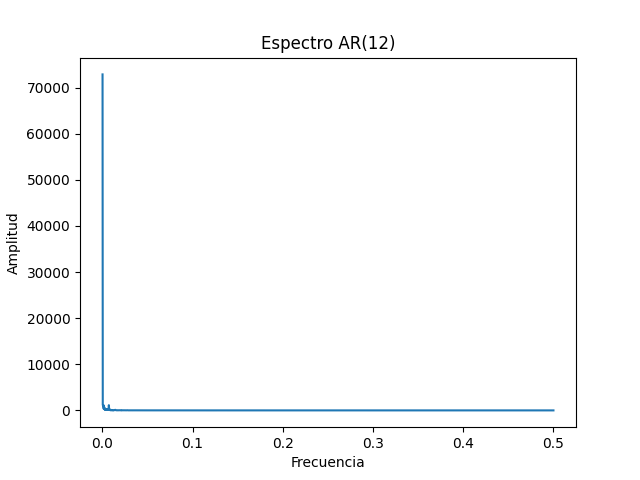

Data behind this chart, as committed beside it:
freq, amplitude
0.00025, 72883
0.0005, 1168
0.00075, 1187
0.001, 823.6
0.00125, 752.5
0.0015, 346.9
0.00175, 1062
0.002, 386.2
0.00225, 645.4
0.0025, 304.4
0.00275, 203.8
0.003, 79.5
0.00325, 287
0.0035, 184.4
0.00375, 259
0.004, 141
0.00425, 228.6
0.0045, 159.7
0.00475, 135.9
0.005, 168.2
0.00525, 212.6
0.0055, 163
0.00575, 240.7
0.006, 82.03
0.00625, 102.6
0.0065, 212.4
0.00675, 367.9
0.007, 217.1
0.00725, 1134
0.0075, 409.8
0.00775, 156.5
0.008, 72.06
0.00825, 127.6
0.0085, 134.9
0.00875, 75.94
0.009, 130.5
0.00925, 20.66
0.0095, 98.28
0.00975, 110.6
0.01, 73.78
0.01025, 41.26
0.0105, 80.07
0.01075, 40.31
0.011, 77.63
0.01125, 49.87
0.0115, 48.23
0.01175, 10.83
0.012, 51.91
0.01225, 60.46
0.0125, 17.26
0.01275, 25.31
0.013, 41.52
0.01325, 33.39
0.0135, 52.03
0.01375, 44.67
0.014, 85.29
0.01425, 140.3
0.0145, 76.76
0.01475, 72.39
0.015, 57.36
... 1,940 more rows
